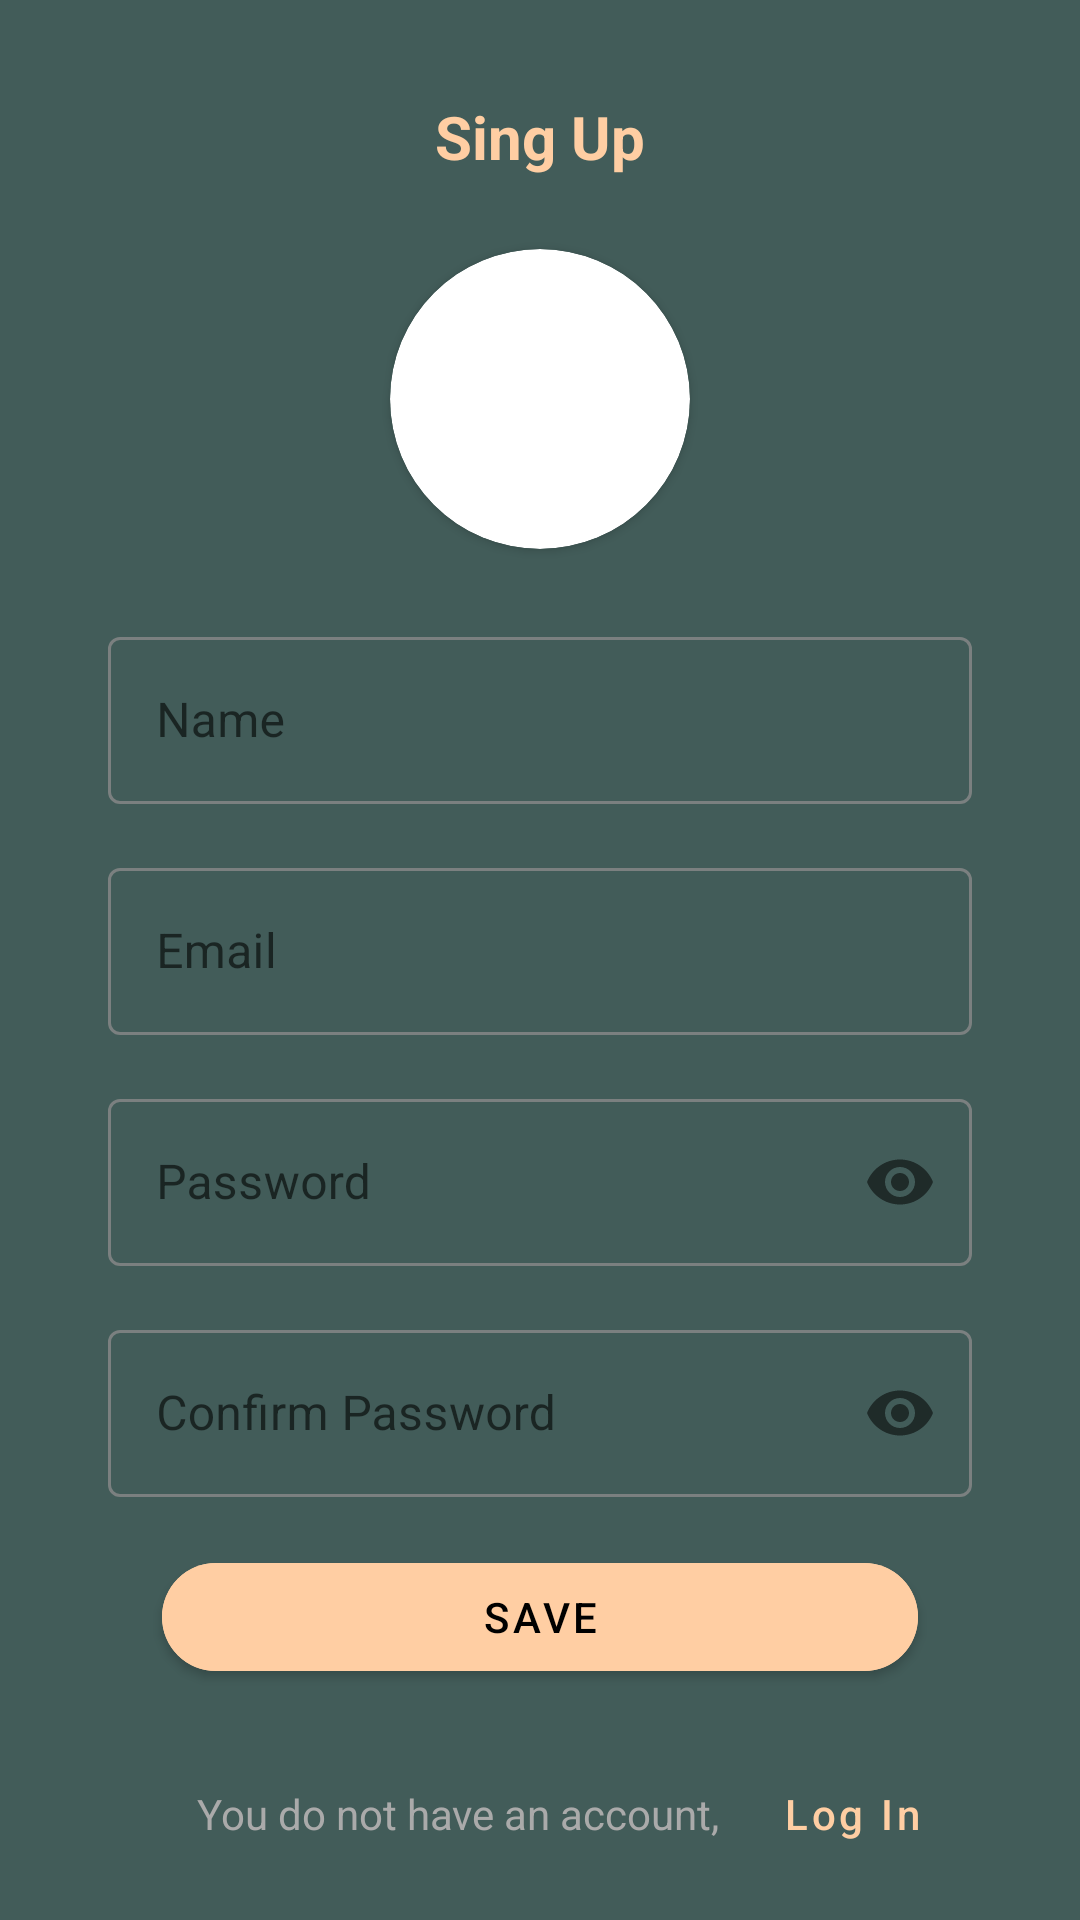

Reconstruct the res/layout file that produces this screen, plus the resources it refers to.
<!-- AndroidManifest.xml: application theme Theme.DemoChat -->
<!-- res/layout/fragment_auth_sing_up.xml -->
<?xml version="1.0" encoding="utf-8"?>
<layout xmlns:android="http://schemas.android.com/apk/res/android"
    xmlns:app="http://schemas.android.com/apk/res-auto"
    xmlns:tools="http://schemas.android.com/tools">

    <data>

    </data>

    <androidx.constraintlayout.widget.ConstraintLayout
        android:layout_width="match_parent"
        android:layout_height="match_parent">

        <TextView
            android:id="@+id/textView2"
            android:layout_width="wrap_content"
            android:layout_height="wrap_content"
            android:layout_marginTop="16dp"
            android:padding="16dp"
            android:text="@string/sing_up"
            android:textColor="@color/colorAccent"
            android:textSize="20sp"
            android:textStyle="bold"
            app:layout_constraintEnd_toEndOf="parent"
            app:layout_constraintStart_toStartOf="parent"
            app:layout_constraintTop_toTopOf="parent" />


        <androidx.cardview.widget.CardView
            android:id="@+id/cardView"
            android:layout_width="100dp"
            android:layout_height="100dp"
            android:layout_marginTop="8dp"
            app:cardCornerRadius="100dp"
            app:layout_constraintEnd_toEndOf="parent"
            app:layout_constraintStart_toStartOf="parent"
            app:layout_constraintTop_toBottomOf="@+id/textView2">

            <com.google.android.material.imageview.ShapeableImageView
                android:id="@+id/image"
                android:layout_width="match_parent"
                android:layout_height="match_parent"
                android:scaleType="centerCrop"
                android:src="@drawable/bg_user" />
        </androidx.cardview.widget.CardView>

        <com.google.android.material.textfield.TextInputLayout
            android:id="@+id/txtLayoutName"
            style="@style/Widget.MaterialComponents.TextInputLayout.OutlinedBox"
            android:layout_width="0dp"
            android:layout_height="wrap_content"
            android:layout_marginTop="24dp"
            app:boxStrokeColor="@color/box_input_text_color"
            app:hintTextColor="@color/box_input_text_color"
            app:layout_constraintEnd_toEndOf="parent"
            app:layout_constraintStart_toStartOf="parent"
            app:layout_constraintTop_toBottomOf="@+id/cardView"
            app:layout_constraintWidth_percent="0.8">

            <com.google.android.material.textfield.TextInputEditText
                android:id="@+id/txtName"
                android:layout_width="match_parent"
                android:layout_height="match_parent"
                android:hint="@string/name"
                android:maxLength="30"
                android:imeOptions="actionSend"
                android:maxLines="1"
                android:singleLine="true"
                android:textColor="@color/white" />
        </com.google.android.material.textfield.TextInputLayout>

        <com.google.android.material.textfield.TextInputLayout
            android:id="@+id/txtLayoutUsername"
            style="@style/Widget.MaterialComponents.TextInputLayout.OutlinedBox"
            android:layout_width="0dp"
            android:layout_height="wrap_content"
            android:layout_marginTop="16dp"
            app:boxStrokeColor="@color/box_input_text_color"
            app:hintTextColor="@color/box_input_text_color"
            app:layout_constraintEnd_toEndOf="parent"
            app:layout_constraintStart_toStartOf="parent"
            app:layout_constraintTop_toBottomOf="@+id/txtLayoutName"
            app:layout_constraintWidth_percent="0.8">

            <com.google.android.material.textfield.TextInputEditText
                android:id="@+id/txtUsername"
                android:layout_width="match_parent"
                android:layout_height="match_parent"
                android:hint="@string/email"
                android:maxLength="50"
                android:imeOptions="actionSend"
                android:maxLines="1"
                android:singleLine="true"
                android:textColor="@color/white" />
        </com.google.android.material.textfield.TextInputLayout>

        <com.google.android.material.textfield.TextInputLayout
            android:id="@+id/txtLayoutPassword"
            style="@style/Widget.MaterialComponents.TextInputLayout.OutlinedBox"
            android:layout_width="0dp"
            android:layout_height="wrap_content"
            android:layout_marginTop="16dp"
            app:boxStrokeColor="@color/box_input_text_color"
            app:hintTextColor="@color/box_input_text_color"
            app:layout_constraintEnd_toEndOf="parent"
            app:layout_constraintHorizontal_bias="0.5"
            app:layout_constraintStart_toStartOf="parent"
            app:layout_constraintTop_toBottomOf="@+id/txtLayoutUsername"
            app:layout_constraintWidth_percent="0.8"
            app:passwordToggleEnabled="true">

            <com.google.android.material.textfield.TextInputEditText
                android:id="@+id/txtPassword"
                android:layout_width="match_parent"
                android:layout_height="match_parent"
                android:hint="@string/password"
                android:maxLength="30"
                android:imeOptions="actionSend"
                android:inputType="textPassword"
                android:maxLines="1"
                android:singleLine="true"
                android:textColor="@color/white" />
        </com.google.android.material.textfield.TextInputLayout>

        <com.google.android.material.textfield.TextInputLayout
            android:id="@+id/txtLayoutPassword2"
            style="@style/Widget.MaterialComponents.TextInputLayout.OutlinedBox"
            android:layout_width="0dp"
            android:layout_height="wrap_content"
            android:layout_marginTop="16dp"
            app:boxStrokeColor="@color/box_input_text_color"
            app:hintTextColor="@color/box_input_text_color"
            app:layout_constraintEnd_toEndOf="parent"
            app:layout_constraintHorizontal_bias="0.5"
            app:layout_constraintStart_toStartOf="parent"
            app:layout_constraintTop_toBottomOf="@+id/txtLayoutPassword"
            app:layout_constraintWidth_percent="0.8"
            app:passwordToggleEnabled="true">

            <com.google.android.material.textfield.TextInputEditText
                android:id="@+id/txtPassword2"
                android:layout_width="match_parent"
                android:layout_height="match_parent"
                android:hint="@string/password2"
                android:imeOptions="actionSend"
                android:maxLength="30"
                android:inputType="textPassword"
                android:maxLines="1"
                android:singleLine="true"
                android:textColor="@color/white" />
        </com.google.android.material.textfield.TextInputLayout>


        <com.google.android.material.button.MaterialButton
            android:id="@+id/btnSave"
            android:layout_width="0dp"
            android:layout_height="wrap_content"
            android:layout_marginTop="16dp"
            android:backgroundTint="@color/btn_is_ena_color"
            android:text="@string/save"
            android:textColor="@android:color/black"
            app:cornerRadius="20dp"
            app:layout_constraintEnd_toEndOf="parent"
            app:layout_constraintStart_toStartOf="parent"
            app:layout_constraintTop_toBottomOf="@+id/txtLayoutPassword2"
            app:layout_constraintWidth_percent="0.7" />

        <TextView
            android:id="@+id/txtView"
            android:layout_width="wrap_content"
            android:layout_height="wrap_content"
            android:layout_marginTop="32dp"
            android:text="@string/you_do_not_have_an_account"
            android:textColor="@color/grey"
            app:layout_constraintBottom_toBottomOf="parent"
            app:layout_constraintEnd_toEndOf="@+id/btnSave"
            app:layout_constraintHorizontal_bias="0.31"
            app:layout_constraintStart_toStartOf="@+id/txtLayoutPassword"
            app:layout_constraintTop_toBottomOf="@+id/btnSave"
            app:layout_constraintVertical_bias="0.0" />

        <com.google.android.material.button.MaterialButton
            android:id="@+id/txtLogin"
            style="@style/Widget.MaterialComponents.Button.TextButton"
            android:layout_width="wrap_content"
            android:layout_height="wrap_content"
            android:text="@string/log_in"
            android:textAllCaps="false"
            android:textColor="@color/colorAccent"
            app:layout_constraintBottom_toBottomOf="@+id/txtView"
            app:layout_constraintStart_toEndOf="@+id/txtView"
            app:layout_constraintTop_toTopOf="@+id/txtView" />
    </androidx.constraintlayout.widget.ConstraintLayout>
</layout>
<!-- resources referenced by this layout -->
<resources>
  <color name="colorAccent">#FFCEA3</color>
  <color name="grey">#AAAAAA</color>
  <color name="white">#FFFFFFFF</color>
  <string name="email">Email</string>
  <string name="log_in">Log In</string>
  <string name="name">Name</string>
  <string name="password">Password</string>
  <string name="password2">Confirm Password</string>
  <string name="save">save</string>
  <string name="sing_up">Sing Up</string>
  <string name="you_do_not_have_an_account">You do not have an account,</string>
  <style name="Theme.DemoChat" parent="Theme.MaterialComponents.DayNight.NoActionBar">
          
          <item name="colorPrimary">@color/purple_500</item>
          <item name="colorPrimaryVariant">@color/purple_700</item>
          <item name="colorOnPrimary">@color/white</item>
          
          <item name="colorSecondary">@color/teal_200</item>
          <item name="colorSecondaryVariant">@color/teal_700</item>
          <item name="colorOnSecondary">@color/black</item>
          
          <item name="android:statusBarColor" tools:targetApi="l">?attr/colorPrimaryVariant</item>
          
          <item name="android:colorBackground">@color/colorPrimary</item>
          <item name="colorControlNormal">@color/white</item>
      </style>
  <color name="purple_500">#8C8C8C</color>
  <color name="purple_700">#575757</color>
  <color name="teal_200">#FF03DAC5</color>
  <color name="teal_700">#FF018786</color>
  <color name="black">#FF000000</color>
  <color name="colorPrimary">#425C59</color>
</resources>
